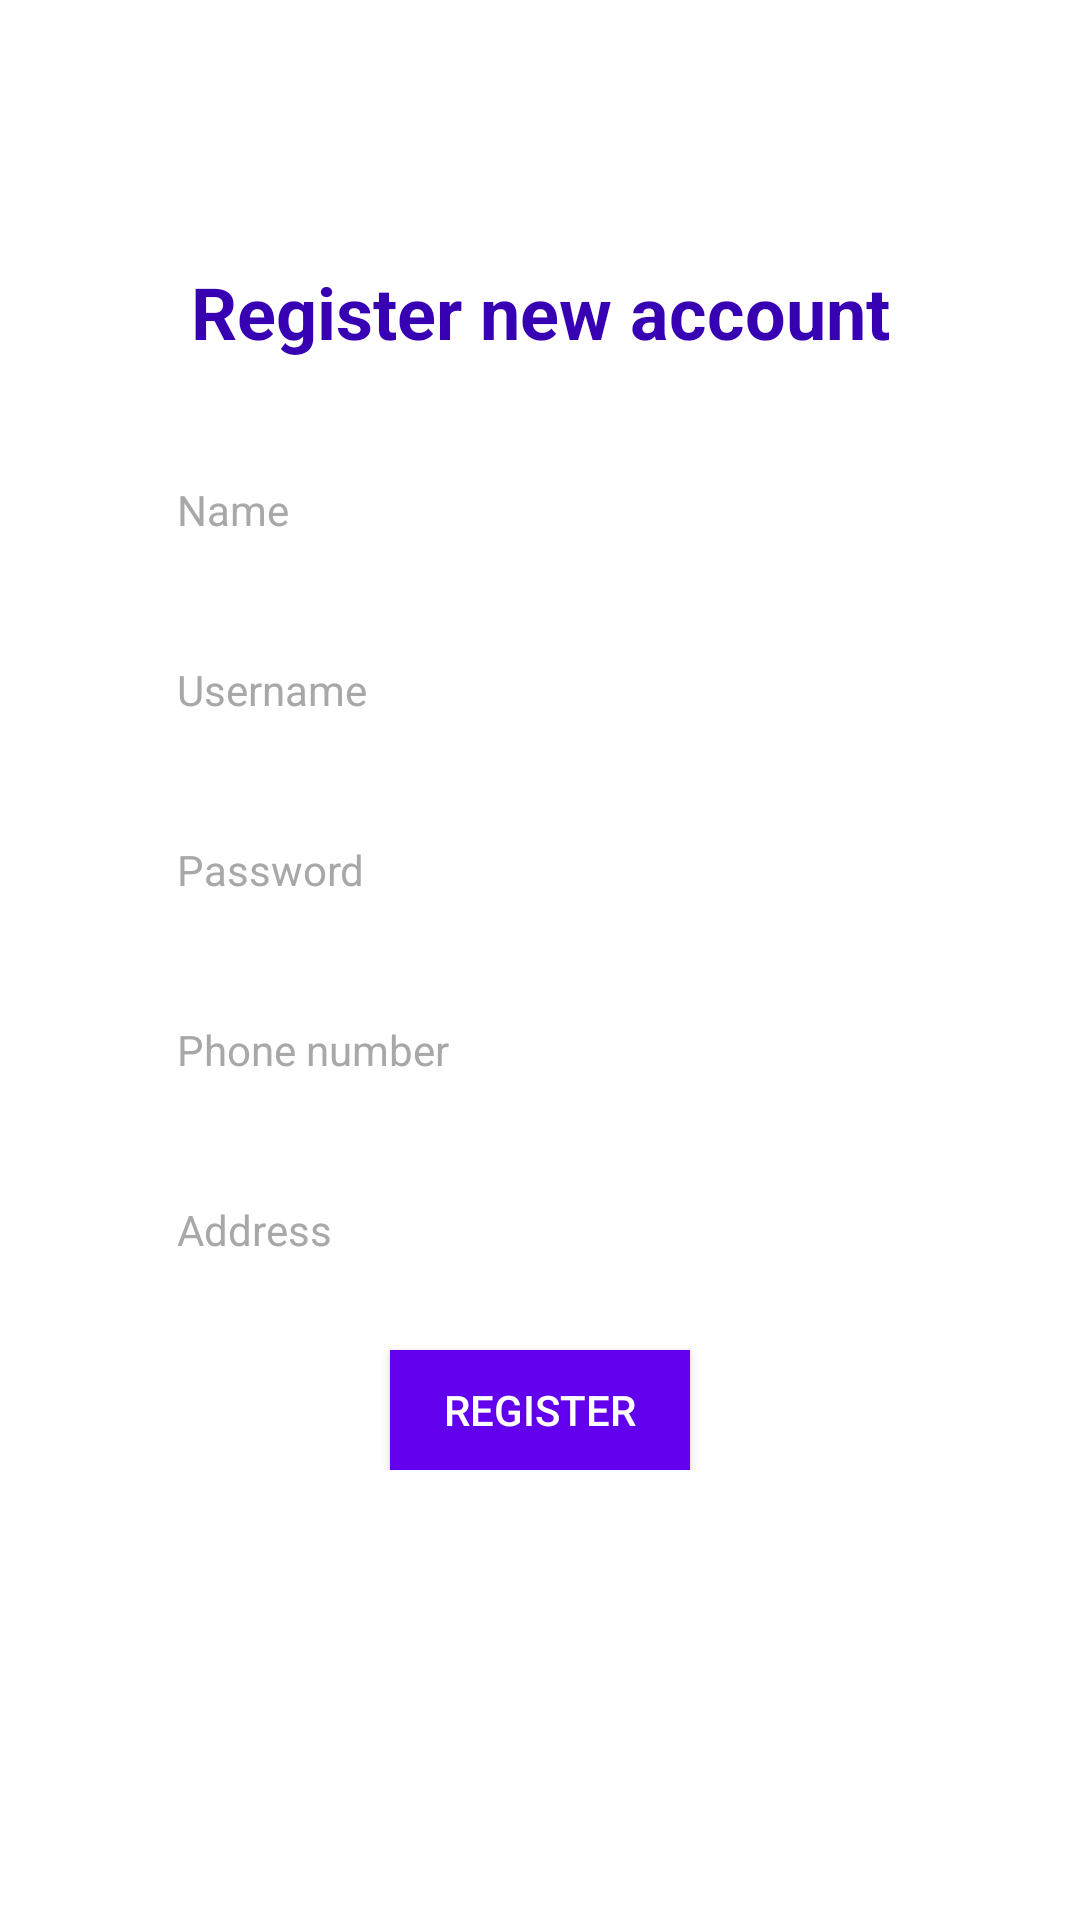

The Android layout XML behind this screen, and the referenced resources:
<!-- AndroidManifest.xml: application theme Theme.Design.NoActionBar -->
<!-- res/layout/activity_register.xml -->
<?xml version="1.0" encoding="utf-8"?>
<androidx.constraintlayout.widget.ConstraintLayout
    xmlns:android="http://schemas.android.com/apk/res/android"
    xmlns:app="http://schemas.android.com/apk/res-auto"
    xmlns:tools="http://schemas.android.com/tools"
    android:layout_width="match_parent"
    android:layout_height="match_parent"
    android:background="@color/white"
    tools:context=".RegisterActivity">

    <TextView
        android:layout_width="wrap_content"
        android:layout_height="wrap_content"
        android:text="Register new account"
        android:textColor="@color/purple_700"
        android:textSize="24dp"
        android:textStyle="bold"
        android:layout_marginBottom="30dp"
        app:layout_constraintBottom_toTopOf="@+id/linearLayout"
        app:layout_constraintEnd_toEndOf="parent"
        app:layout_constraintStart_toStartOf="parent" />

    <LinearLayout
        android:id="@+id/linearLayout"
        android:layout_width="wrap_content"
        android:layout_height="wrap_content"
        android:orientation="vertical"
        app:layout_constraintBottom_toBottomOf="parent"
        app:layout_constraintEnd_toEndOf="parent"
        app:layout_constraintStart_toStartOf="parent"
        app:layout_constraintTop_toTopOf="parent">

        <EditText
            android:id="@+id/name"
            android:layout_width="250dp"
            android:layout_height="40dp"
            android:layout_marginBottom="20dp"
            android:textColor="@color/black"
            android:background="@drawable/textfield_style"
            android:hint="Name"
            android:textColorHint="#a8a8a8"
            android:paddingLeft="4dp"
            android:textSize="14dp" />

        <EditText
            android:id="@+id/username"
            android:layout_width="250dp"
            android:layout_height="40dp"
            android:layout_marginBottom="20dp"
            android:textColor="@color/black"
            android:background="@drawable/textfield_style"
            android:hint="Username"
            android:textColorHint="#a8a8a8"
            android:paddingLeft="4dp"
            android:textSize="14dp" />

        <EditText
            android:id="@+id/password"
            android:layout_width="250dp"
            android:layout_height="40dp"
            android:layout_marginBottom="20dp"
            android:textColor="@color/black"
            android:background="@drawable/textfield_style"
            android:textColorHint="#a8a8a8"
            android:hint="Password"
            android:paddingLeft="4dp"
            android:textSize="14dp" />

        <EditText
            android:id="@+id/phone"
            android:layout_width="250dp"
            android:layout_height="40dp"
            android:layout_marginBottom="20dp"
            android:textColor="@color/black"
            android:background="@drawable/textfield_style"
            android:textColorHint="#a8a8a8"
            android:hint="Phone number"
            android:paddingLeft="4dp"
            android:textSize="14dp" />

        <EditText
            android:id="@+id/address"
            android:layout_width="250dp"
            android:layout_height="40dp"
            android:layout_marginBottom="20dp"
            android:background="@drawable/textfield_style"
            android:textColor="@color/black"
            android:textColorHint="#a8a8a8"
            android:hint="Address"
            android:paddingLeft="4dp"
            android:textSize="14dp" />

        <androidx.appcompat.widget.AppCompatButton
            android:id="@+id/register"
            android:layout_width="100dp"
            android:layout_height="40dp"
            android:layout_gravity="center"
            android:background="@color/purple_500"
            android:backgroundTint="@color/purple_500"
            android:text="register"
            android:textColor="@color/white"
            android:textSize="14dp" />

    </LinearLayout>

</androidx.constraintlayout.widget.ConstraintLayout>
<!-- resources referenced by this layout -->
<resources>

  <!-- not gathered from this repository: default colours our renderer supplied (Android Studio template values) -->
  <color name="purple_500">#FF6200EE</color>
  <color name="purple_700">#FF3700B3</color>
  <color name="black">#FF000000</color>
  <color name="white">#FFFFFFFF</color>
</resources>
